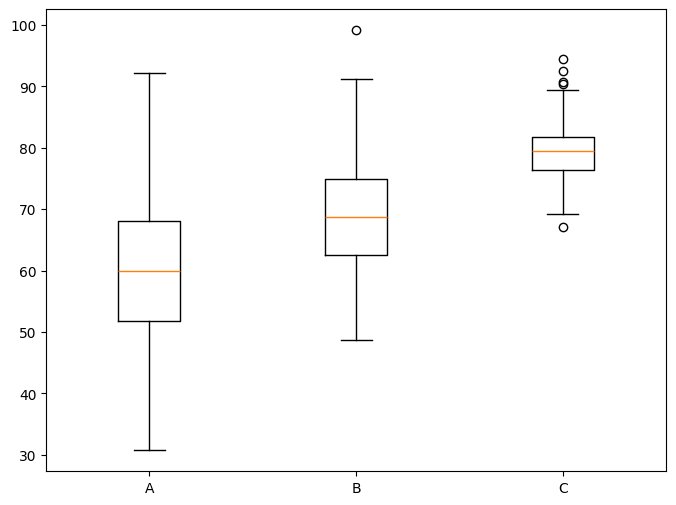

Generate this figure with matplotlib:
import matplotlib.pyplot as plt
import numpy as np

#한글 , 마이너스 기호 깨짐방지
plt.rcParams["font.family"] = "Malgun Gothic"
plt.rcParams["axes.unicode_minus"] = False

# 박스플롯
    #data 준비
rng = np.random.default_rng(42)
classA = rng.normal(60,15,100)
classB = rng.normal(70,10,100)
classC = rng.normal(80,5,100)

fig,ax =plt.subplots(figsize=(8,6))
ax.boxplot([classA,classB,classC],tick_labels=["A","B","C"])
plt.show()
